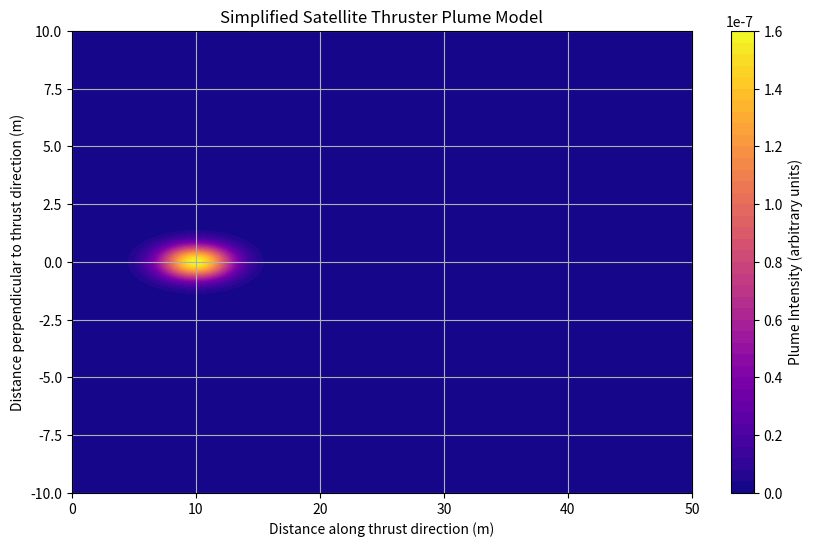

Write Python code to recreate this figure.
import numpy as np
import matplotlib.pyplot as plt


def satellite_plume(x, y, Q, u, sigma_y, sigma_z, h):
    """
    计算在点(x,y)处的推力器羽流强度（这里简化为浓度）。

    参数:
    x : float or array of floats - 沿着推力方向的距离 (m)
    y : float or array of floats - 垂直于推力方向的距离 (m)
    Q : float - 推力器排放速率 (kg/s 或者其他合适的单位)
    u : float - 推力器喷射速度 (m/s)
    sigma_y : float - 横向扩散参数 (m)
    sigma_z : float - 纵向扩散参数 (m)
    h : float - 推力器喷口高度 (m)

    返回:
    强度或浓度 (任意单位)
    """
    # 注意：这里的公式是基于地面高斯羽流模型改编而来，仅适用于教学目的
    C = (Q / (2 * np.pi * u * sigma_y * sigma_z)) * np.exp(-0.5 * (y ** 2 / sigma_y ** 2)) * (
        np.exp(-0.5 * ((x - h) ** 2 / sigma_z ** 2))
    )
    return C


# 参数设定
Q = 1e-3  # 推力器排放速率 (kg/s)
u = 1000  # 推力器喷射速度 (m/s)
sigma_y = 0.5  # 横向扩散参数 (m)，假定较小值因为是在真空中
sigma_z = 2  # 纵向扩散参数 (m)，同样假定较小值
h = 10.0  # 推力器喷口位置 (m)，设为0表示从原点开始计算

# 创建网格数据
x = np.linspace(0, 50, 200)  # 沿推力方向距离 (m)
y = np.linspace(-10, 10, 200)  # 垂直于推力方向距离 (m)
X, Y = np.meshgrid(x, y)
Z = satellite_plume(X, Y, Q, u, sigma_y, sigma_z, h)

# 绘制图像
plt.figure(figsize=(10, 6))
contour = plt.contourf(X, Y, Z, levels=50, cmap='plasma')
plt.colorbar(contour, label='Plume Intensity (arbitrary units)')
plt.title('Simplified Satellite Thruster Plume Model')
plt.xlabel('Distance along thrust direction (m)')
plt.ylabel('Distance perpendicular to thrust direction (m)')
plt.grid(True)
plt.show()